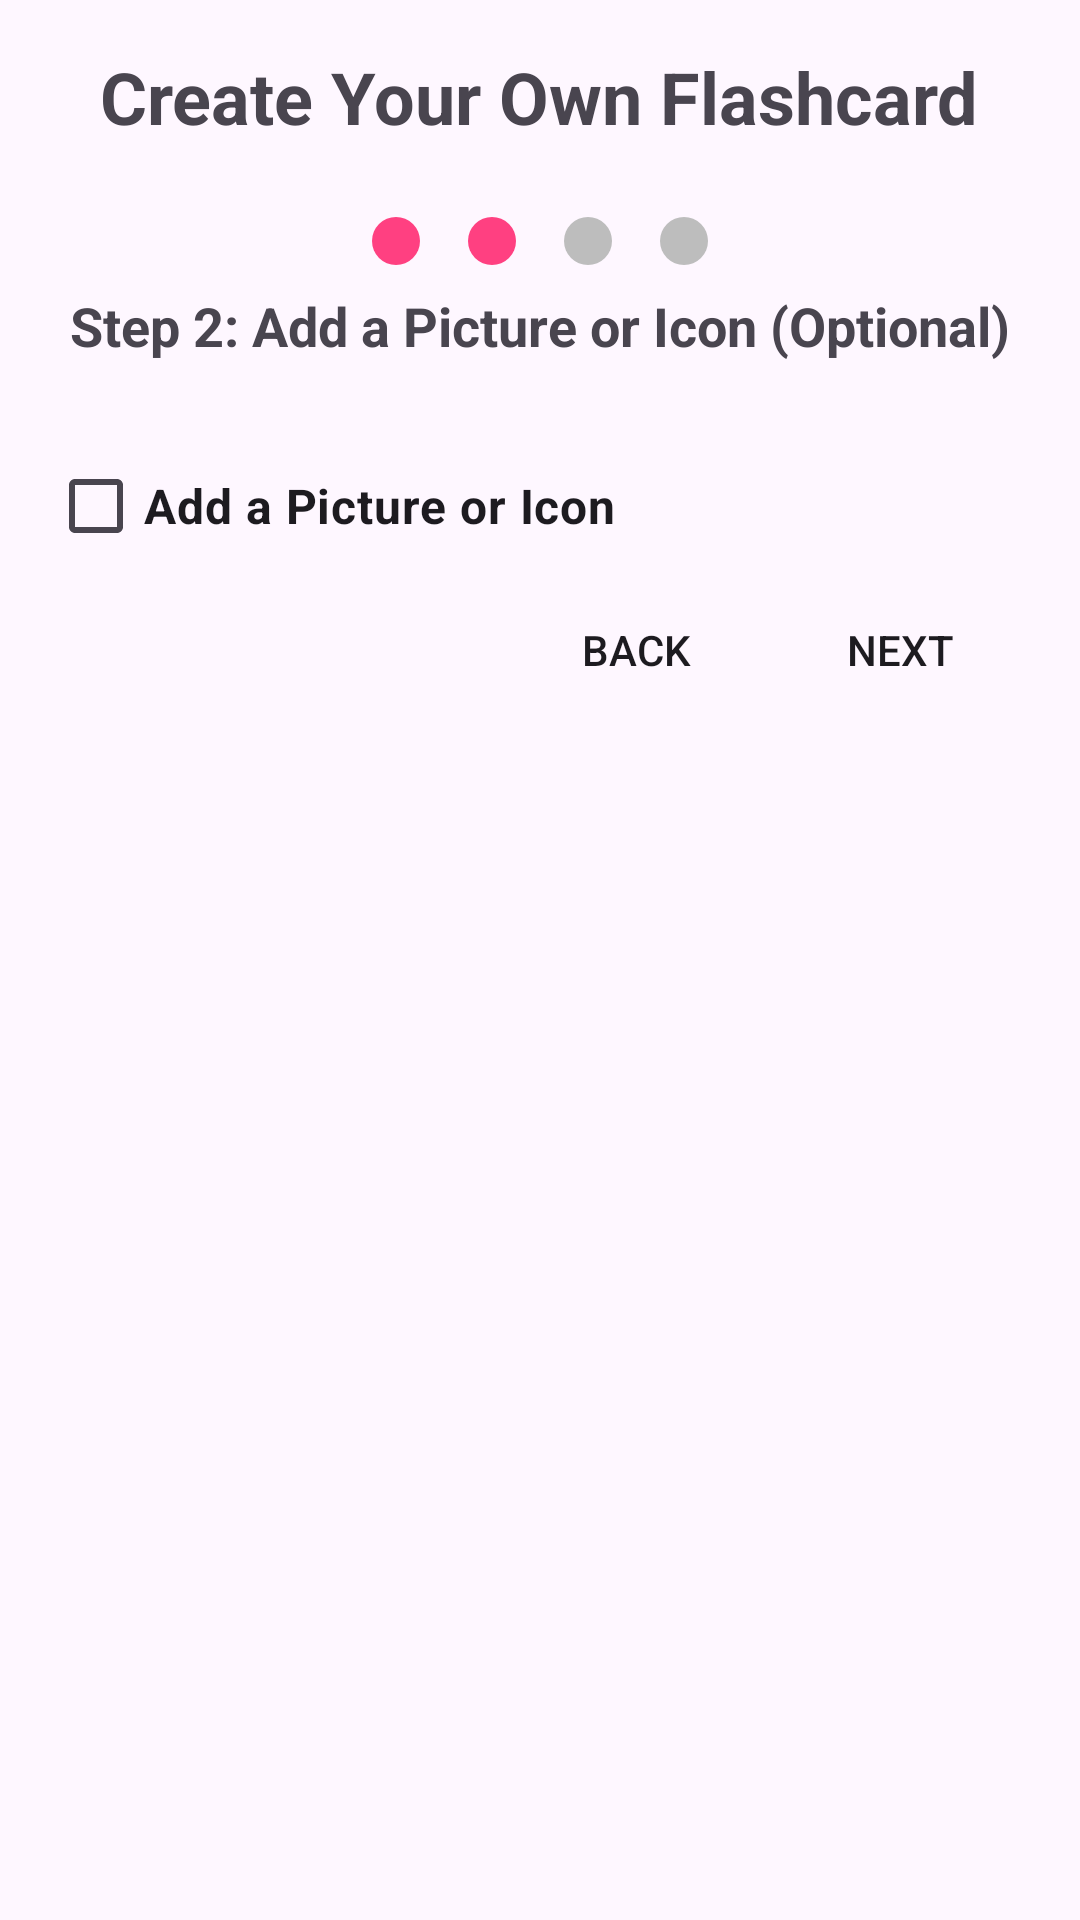

Reconstruct the res/layout file that produces this screen, plus the resources it refers to.
<!-- AndroidManifest.xml: application theme Theme.MADAsgCacheFlash -->
<!-- res/layout/create_flashcard_step_2.xml -->
<LinearLayout xmlns:android="http://schemas.android.com/apk/res/android"
    android:layout_width="match_parent"
    android:layout_height="match_parent"
    android:orientation="vertical"
    android:padding="16dp">

    
    <TextView
        android:layout_width="wrap_content"
        android:layout_height="wrap_content"
        android:layout_gravity="center"
        android:layout_marginBottom="16dp"
        android:text="Create Your Own Flashcard"
        android:textSize="24sp"
        android:textStyle="bold" />

    
    <LinearLayout
        android:layout_width="wrap_content"
        android:layout_height="wrap_content"
        android:layout_gravity="center"
        android:orientation="horizontal">

        
        <View
            android:layout_width="16dp"
            android:layout_height="16dp"
            android:layout_margin="8dp"
            android:background="@drawable/step_indicator_selected" />

        
        <View
            android:layout_width="16dp"
            android:layout_height="16dp"
            android:layout_margin="8dp"
            android:background="@drawable/step_indicator_selected" />

        
        <View
            android:layout_width="16dp"
            android:layout_height="16dp"
            android:layout_margin="8dp"
            android:background="@drawable/step_indicator_unselected" />

        
        <View
            android:layout_width="16dp"
            android:layout_height="16dp"
            android:layout_margin="8dp"
            android:background="@drawable/step_indicator_unselected" />

    </LinearLayout>

    
    <TextView
        android:layout_width="wrap_content"
        android:layout_height="wrap_content"
        android:layout_gravity="center"
        android:layout_marginBottom="24dp"
        android:text="Step 2: Add a Picture or Icon (Optional)"
        android:textSize="18sp"
        android:textStyle="bold" />

    
    <CheckBox
        android:id="@+id/chkAddImage"
        android:layout_width="wrap_content"
        android:layout_height="wrap_content"
        android:text="Add a Picture or Icon"
        android:textSize="16sp"
        android:textStyle="bold" />

    
    <ImageView
        android:id="@+id/imgFlashcardImage"
        android:layout_width="150dp"
        android:layout_height="150dp"
        android:layout_gravity="center"
        android:layout_marginTop="16dp"
        android:scaleType="centerCrop"
        android:src="@drawable/ic_flashcardlogo"
        android:visibility="gone" />

    
    <Button
        android:id="@+id/btnChooseImage"
        android:layout_width="wrap_content"
        android:layout_height="wrap_content"
        android:layout_gravity="center"
        android:layout_marginTop="16dp"
        android:text="Choose Image"
        android:visibility="gone" />

    
    <LinearLayout
        android:layout_width="match_parent"
        android:layout_height="wrap_content"
        android:gravity="end"
        android:orientation="horizontal">

        <Button
            android:id="@+id/btnBack"
            android:layout_width="wrap_content"
            android:layout_height="wrap_content"
            android:layout_gravity="start"
            android:text="Back"
            android:background="@drawable/buttons"/>

        <Button
            android:id="@+id/btnNext"
            android:layout_width="wrap_content"
            android:layout_height="wrap_content"
            android:layout_gravity="end"
            android:layout_marginTop="16dp"
            android:text="Next"
            android:background="@drawable/buttons"/>

    </LinearLayout>

</LinearLayout>
<!-- resources referenced by this layout -->
<resources>
  <!-- drawable ic_flashcardlogo (drawable) -->
  <vector
      android:width="24dp"
      android:height="24dp"
      android:viewportWidth="24"
      android:viewportHeight="24"
      android:autoMirrored="true"
      xmlns:android="http://schemas.android.com/apk/res/android">
  
      <path
          android:pathData="M4,6L2,6v14c0,1.1 0.9,2 2,2h14v-2L4,20L4,6zM20,2L8,2c-1.1,0 -2,0.9 -2,2v12c0,1.1 0.9,2 2,2h12c1.1,0 2,-0.9 2,-2L22,4c0,-1.1 -0.9,-2 -2,-2zM19,11L9,11L9,9h10v2zM15,15L9,15v-2h6v2zM19,7L9,7L9,5h10v2z"
          android:fillColor="#FFFFFFFF" />
  </vector>
  <!-- drawable step_indicator_selected (drawable) -->
  <shape xmlns:android="http://schemas.android.com/apk/res/android"
      android:shape="oval">
      <solid android:color="@color/stepIndicatorSelectedColor" />
      <size android:width="12dp" android:height="12dp" />
  </shape>
  <!-- drawable step_indicator_unselected (drawable) -->
  <shape xmlns:android="http://schemas.android.com/apk/res/android"
      android:shape="oval">
      <solid android:color="@color/stepIndicatorUnselectedColor" />
      <size android:width="12dp" android:height="12dp" />
  </shape>
  <style name="Theme.MADAsgCacheFlash" parent="Base.Theme.MADAsgCacheFlash" />
  <color name="stepIndicatorSelectedColor">#FF4081</color>
  <color name="stepIndicatorUnselectedColor">#BDBDBD</color>
  <style name="Base.Theme.MADAsgCacheFlash" parent="Theme.Material3.DayNight.NoActionBar">
          
          
      </style>
</resources>
